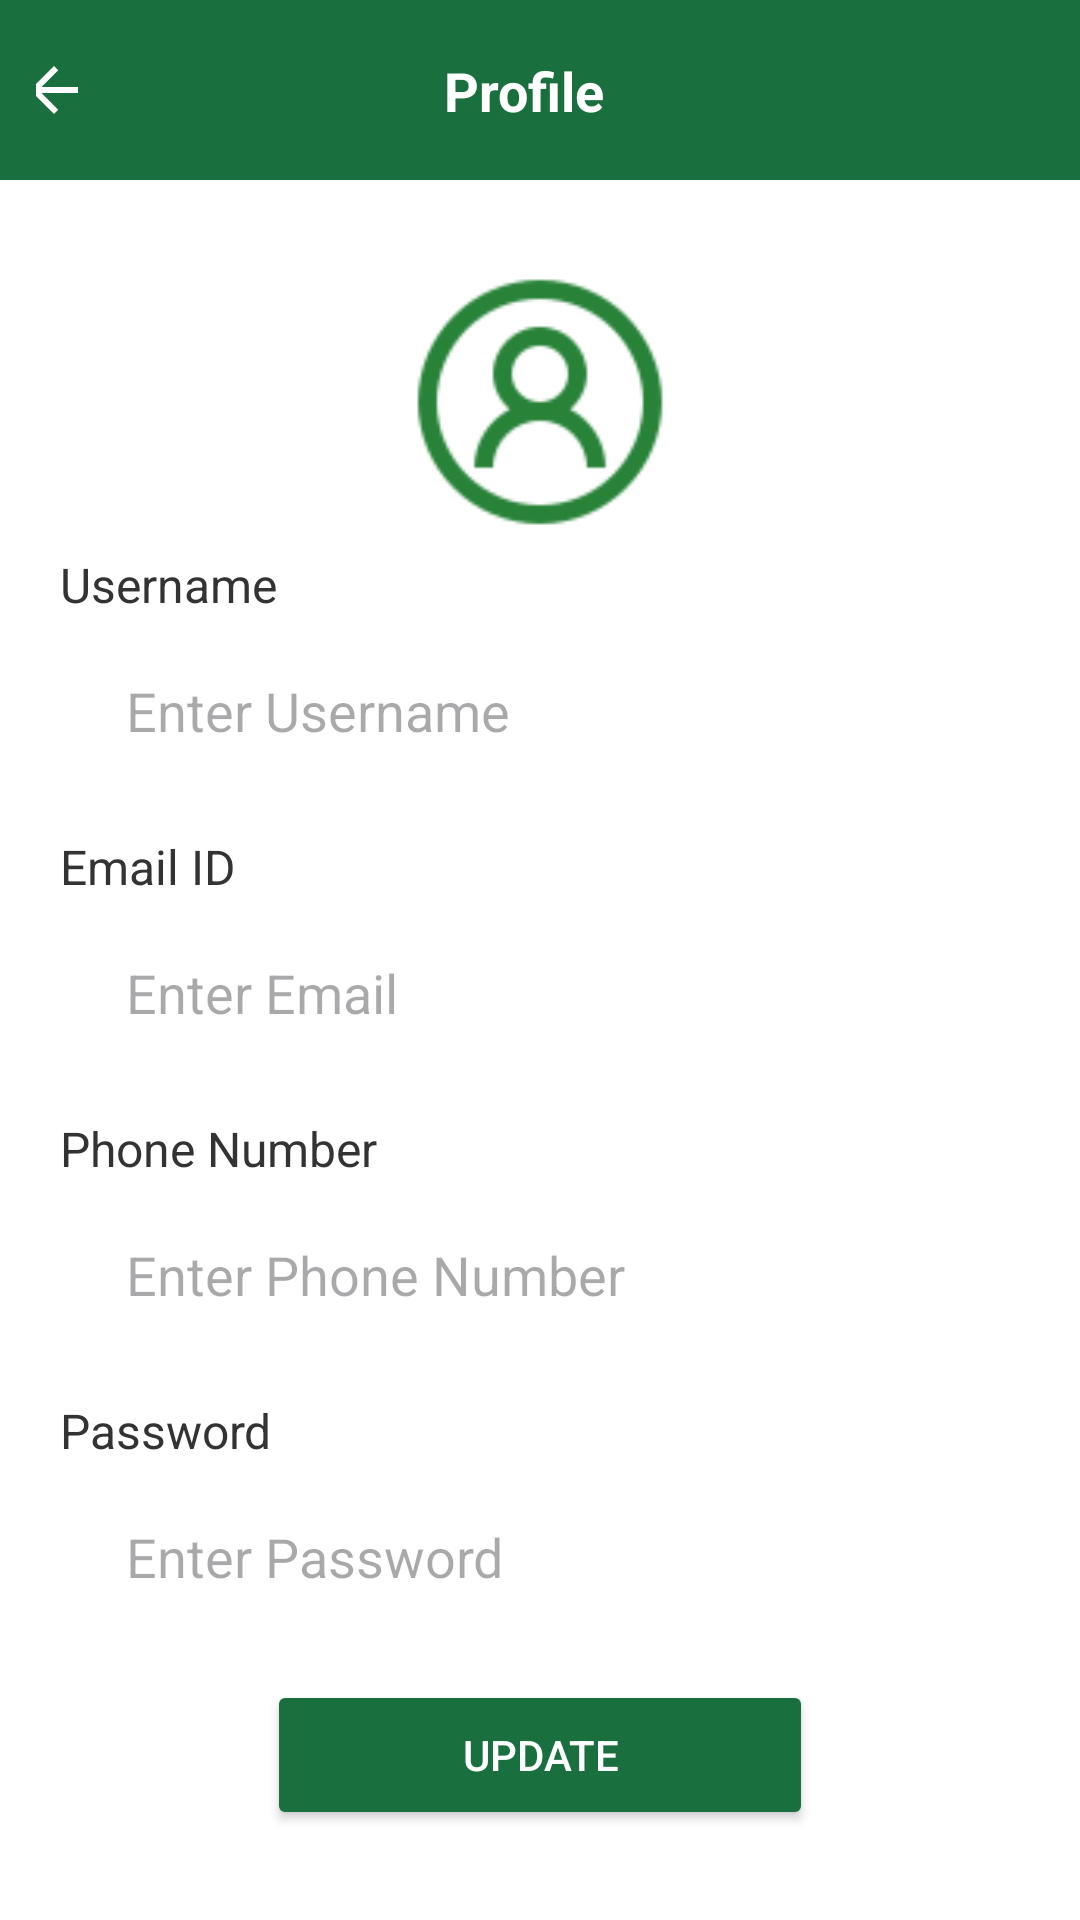

Produce the Android XML layout that renders to this screen, including the resource entries it uses.
<!-- AndroidManifest.xml: application theme Theme.KapilScouting -->
<!-- res/layout/fragment_edit_profile.xml -->
<androidx.constraintlayout.widget.ConstraintLayout
    xmlns:android="http://schemas.android.com/apk/res/android"
    xmlns:app="http://schemas.android.com/apk/res-auto"
    xmlns:tools="http://schemas.android.com/tools"
    android:layout_width="match_parent"
    android:layout_height="match_parent"
    android:background="@android:color/white">

    
    <androidx.constraintlayout.widget.ConstraintLayout
        android:id="@+id/top_nav_bar"
        android:layout_width="match_parent"
        android:layout_height="wrap_content"
        android:background="#196F3D"
        android:padding="12dp"
        app:layout_constraintTop_toTopOf="parent">

        <ImageButton
            android:id="@+id/btn_back"
            android:layout_width="36dp"
            android:layout_height="36dp"
            android:background="?attr/selectableItemBackgroundBorderless"
            android:contentDescription="Back"
            android:src="@drawable/baseline_arrow_back_24"
            app:layout_constraintStart_toStartOf="parent"
            app:layout_constraintTop_toTopOf="parent"
            app:tint="@android:color/white" />

        <TextView
            android:id="@+id/profile_title"
            android:layout_width="wrap_content"
            android:layout_height="wrap_content"
            android:text="Profile"
            android:gravity="center"
            android:layout_marginLeft="100dp"
            android:textColor="@android:color/white"
            android:textSize="18sp"
            android:textStyle="bold"
            app:layout_constraintStart_toEndOf="@id/btn_back"
            app:layout_constraintTop_toTopOf="parent"
            app:layout_constraintBottom_toBottomOf="parent"/>
    </androidx.constraintlayout.widget.ConstraintLayout>

    
    <ImageView
        android:id="@+id/profile_image"
        android:layout_width="100dp"
        android:layout_height="100dp"
        android:layout_marginTop="24dp"
        android:src="@drawable/profile_place_holder"
        app:civ_border_color="#196F3D"
        app:civ_border_width="2dp"
        app:layout_constraintTop_toBottomOf="@id/top_nav_bar"
        app:layout_constraintStart_toStartOf="parent"
        app:layout_constraintEnd_toEndOf="parent" />

    
    <TextView
        android:layout_width="wrap_content"
        android:layout_height="wrap_content"
        android:text="Username"
        app:layout_constraintStart_toStartOf="parent"
        app:layout_constraintTop_toBottomOf="@id/profile_image"
        android:layout_marginStart="20dp"
        android:textSize="16sp"
        android:textColor="#333"/>

    

    <EditText
        android:id="@+id/input_username"
        android:layout_width="0dp"
        android:layout_height="50dp"
        android:layout_marginHorizontal="30dp"
        android:layout_marginTop="28dp"
        android:background="@drawable/edit_text_background"
        android:hint="Enter Username"
        android:inputType="text"
        style=""
        android:padding="12dp"

        app:layout_constraintEnd_toEndOf="parent"
        app:layout_constraintStart_toStartOf="parent"
        app:layout_constraintTop_toBottomOf="@id/profile_image" />

    <TextView
        android:layout_width="wrap_content"
        android:layout_height="wrap_content"
        android:text="Email ID"
        app:layout_constraintStart_toStartOf="parent"
        app:layout_constraintTop_toBottomOf="@id/input_username"
        android:layout_marginStart="20dp"
        android:layout_marginTop="16dp"
        android:textSize="16sp"
        android:textColor="#333"/>

    

    <EditText
        android:id="@+id/input_email"
        android:layout_width="0dp"
        android:layout_height="50dp"
        android:layout_marginHorizontal="30dp"
        android:layout_marginTop="44dp"
        android:background="@drawable/edit_text_background"
        android:hint="Enter Email"
        android:inputType="textEmailAddress"
        android:padding="12dp"
        app:layout_constraintEnd_toEndOf="parent"
        app:layout_constraintStart_toStartOf="parent"
        app:layout_constraintTop_toBottomOf="@id/input_username" />

    <TextView
        android:layout_width="wrap_content"
        android:layout_height="wrap_content"
        android:text="Phone Number"
        app:layout_constraintStart_toStartOf="parent"
        app:layout_constraintTop_toBottomOf="@id/input_email"
        android:layout_marginStart="20dp"
        android:layout_marginTop="16dp"
        android:textSize="16sp"
        android:textColor="#333"/>

    
    <EditText
        android:id="@+id/input_phone"
        android:layout_width="0dp"
        android:layout_height="50dp"
        android:layout_marginHorizontal="30dp"
        android:layout_marginTop="44dp"
        android:background="@drawable/edit_text_background"
        android:hint="Enter Phone Number"
        android:inputType="phone"
        android:padding="12dp"
        app:layout_constraintEnd_toEndOf="parent"
        app:layout_constraintStart_toStartOf="parent"
        app:layout_constraintTop_toBottomOf="@id/input_email" />

    <TextView
        android:layout_width="wrap_content"
        android:layout_height="wrap_content"
        android:text="Password"
        app:layout_constraintStart_toStartOf="parent"
        app:layout_constraintTop_toBottomOf="@id/input_phone"
        android:layout_marginStart="20dp"
        android:layout_marginTop="16dp"
        android:textSize="16sp"
        android:textColor="#333"/>

    

    <EditText
        android:id="@+id/input_password"
        android:layout_width="0dp"
        android:layout_height="50dp"
        android:layout_marginHorizontal="30dp"
        android:layout_marginTop="44dp"
        android:background="@drawable/edit_text_background"
        android:hint="Enter Password"
        android:inputType="textPassword"
        android:padding="12dp"
        app:layout_constraintEnd_toEndOf="parent"
        app:layout_constraintStart_toStartOf="parent"
        app:layout_constraintTop_toBottomOf="@id/input_phone" />

    <Button
        android:id="@+id/btn_update"
        android:layout_width="0dp"
        android:layout_height="50dp"
        android:layout_marginHorizontal="89dp"
        android:layout_marginTop="16dp"
        android:backgroundTint="#196F3D"
        android:text="Update"
        android:textColor="@android:color/white"
        app:layout_constraintEnd_toEndOf="parent"
        app:layout_constraintHorizontal_bias="0.6"
        app:layout_constraintStart_toStartOf="parent"
        app:layout_constraintTop_toBottomOf="@id/input_password" />

</androidx.constraintlayout.widget.ConstraintLayout>
<!-- resources referenced by this layout -->
<resources>
  <!-- drawable baseline_arrow_back_24 (drawable) -->
  <vector xmlns:android="http://schemas.android.com/apk/res/android" android:autoMirrored="true" android:height="24dp" android:tint="#3C3B3B" android:viewportHeight="24" android:viewportWidth="48" android:width="48dp">
  
      <path android:fillColor="@android:color/white" android:pathData="M20,11H7.83l5.59,-5.59L12,4l-8,8 8,8 1.41,-1.41L7.83,13H20v-2z"/>
  
  </vector>
  <!-- drawable profile_place_holder: png bitmap (drawable, 2733 bytes) -->
  <style name="Theme.KapilScouting" parent="Base.Theme.KapilScouting" />
  <style name="Base.Theme.KapilScouting" parent="Theme.Material3.DayNight.NoActionBar">
          
          
      </style>
</resources>
